Run: headless pygame with SDL's dummy video driver; simulated clock (each Clock.tick advances the game by its frame time, no real sleeping); random seed 0; keys injected as events and as key.get_pressed() state; no mouse input; restart key SPACE tapped at the start of phases 3 and 4.
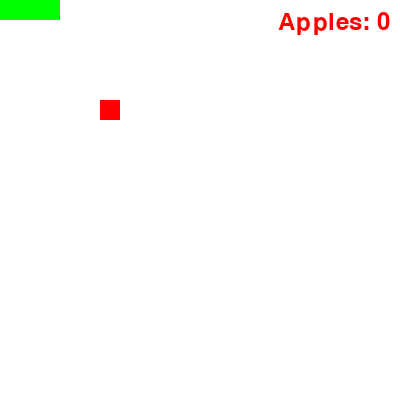
Frame 1 of 4 · flips 1–60 · no input
Frame 2 of 4 · flips 61–180 · tapped SPACE, RETURN · held RIGHT (→), D · screen unchanged from frame 1, image omitted
Frame 3 of 4 · flips 181–300 · tapped SPACE · held DOWN (↓), S · screen unchanged from frame 2, image omitted
Frame 4 of 4 · flips 301–420 · tapped SPACE · held LEFT (←), A, UP (↑), W · screen unchanged from frame 3, image omitted

The pygame program that drew these frames:

import pygame
import random
from datetime import datetime, timedelta

pygame.init()

# 색상 정의
COLOR_WHITE = (255, 255, 255)
COLOR_RED = (255, 0, 0)
COLOR_GREEN = (0, 255, 0)

# 화면 크기 설정
screen_size = [400, 400]
display = pygame.display.set_mode(screen_size)

game_over = False
clock = pygame.time.Clock()
last_movement_time = datetime.now()

# 방향 키 매핑
DIRECTION_KEYS = {
    pygame.K_UP: 'NORTH',
    pygame.K_DOWN: 'SOUTH',
    pygame.K_LEFT: 'WEST',
    pygame.K_RIGHT: 'EAST',
}

# 블록 그리기 함수
def draw_square(display, color, position):
    square = pygame.Rect((position[1] * 20, position[0] * 20), (20, 20))
    pygame.draw.rect(display, color, square)

# 뱀 클래스
class Snake:
    def __init__(self):
        self.body_positions = [(0, 2), (0, 1), (0, 0)]
        self.heading = ''

    def render(self):
        for position in self.body_positions:
            draw_square(display, COLOR_GREEN, position)

    def move_forward(self):
        head = self.body_positions[0]
        row, col = head
        if self.heading == 'NORTH':
            self.body_positions = [(row - 1, col)] + self.body_positions[:-1]
        elif self.heading == 'SOUTH':
            self.body_positions = [(row + 1, col)] + self.body_positions[:-1]
        elif self.heading == 'WEST':
            self.body_positions = [(row, col - 1)] + self.body_positions[:-1]
        elif self.heading == 'EAST':
            self.body_positions = [(row, col + 1)] + self.body_positions[:-1]

    def increase_length(self):
        tail = self.body_positions[-1]
        row, col = tail
        if self.heading == 'NORTH':
            self.body_positions.append((row - 1, col))
        elif self.heading == 'SOUTH':
            self.body_positions.append((row + 1, col))
        elif self.heading == 'WEST':
            self.body_positions.append((row, col - 1))
        elif self.heading == 'EAST':
            self.body_positions.append((row, col + 1))

# 사과 클래스
class Apple:
    def __init__(self, initial_position=(5, 5)):
        self.position = initial_position

    def render(self):
        draw_square(display, COLOR_RED, self.position)

# 게임 루프 함수
def play_game():
    global game_over, last_movement_time

    # 초기화
    snake = Snake()
    apple = Apple()
    apple_count = 0  # 수집한 사과 갯수 초기화
    font = pygame.font.SysFont(None, 36)

    while True:
        clock.tick(10)
        display.fill(COLOR_WHITE)

        for event in pygame.event.get():
            if event.type == pygame.QUIT:
                return
            elif event.type == pygame.KEYDOWN:
                if game_over:
                    if event.key == pygame.K_SPACE:
                        play_game()  # 재귀 호출로 게임을 다시 시작
                        return
                    elif event.key == pygame.K_ESCAPE:
                        return
                elif event.key in DIRECTION_KEYS:
                    snake.heading = DIRECTION_KEYS[event.key]

        # 게임 진행
        if not game_over:
            if timedelta(seconds=0.1) <= datetime.now() - last_movement_time:
                snake.move_forward()
                last_movement_time = datetime.now()

            # 뱀과 사과 충돌 확인
            if snake.body_positions[0] == apple.position:
                snake.increase_length()
                apple.position = (random.randint(0, 19), random.randint(0, 19))
                apple_count += 1  # 사과 갯수 증가

            # 뱀의 자기 충돌 체크
            if snake.body_positions[0] in snake.body_positions[1:]:
                game_over = True

        # 뱀과 사과 그리기
        snake.render()
        apple.render()

        # Apple 수집 갯수 왼쪽 상단에 표시
        apple_count_text = font.render(f"Apples: {apple_count}", True, COLOR_RED)
        text_rect = apple_count_text.get_rect(topright=(screen_size[0] - 10, 10))
        display.blit(apple_count_text, text_rect)

        # 게임 종료 시 메시지 표시
        if game_over:
            game_over_text = font.render("Game Over!", True, COLOR_RED)
            restart_text = font.render("Restart   Quit", True, COLOR_RED)
            controls_text = font.render("[Space]  [ESC]", True, COLOR_RED)
            
            display.blit(game_over_text, game_over_text.get_rect(center=(screen_size[0] // 2, screen_size[1] // 2 - 40)))
            display.blit(restart_text, restart_text.get_rect(center=(screen_size[0] // 2, screen_size[1] // 2)))
            display.blit(controls_text, controls_text.get_rect(center=(screen_size[0] // 2, screen_size[1] // 2 + 40)))

        pygame.display.update()

play_game()
pygame.quit()
